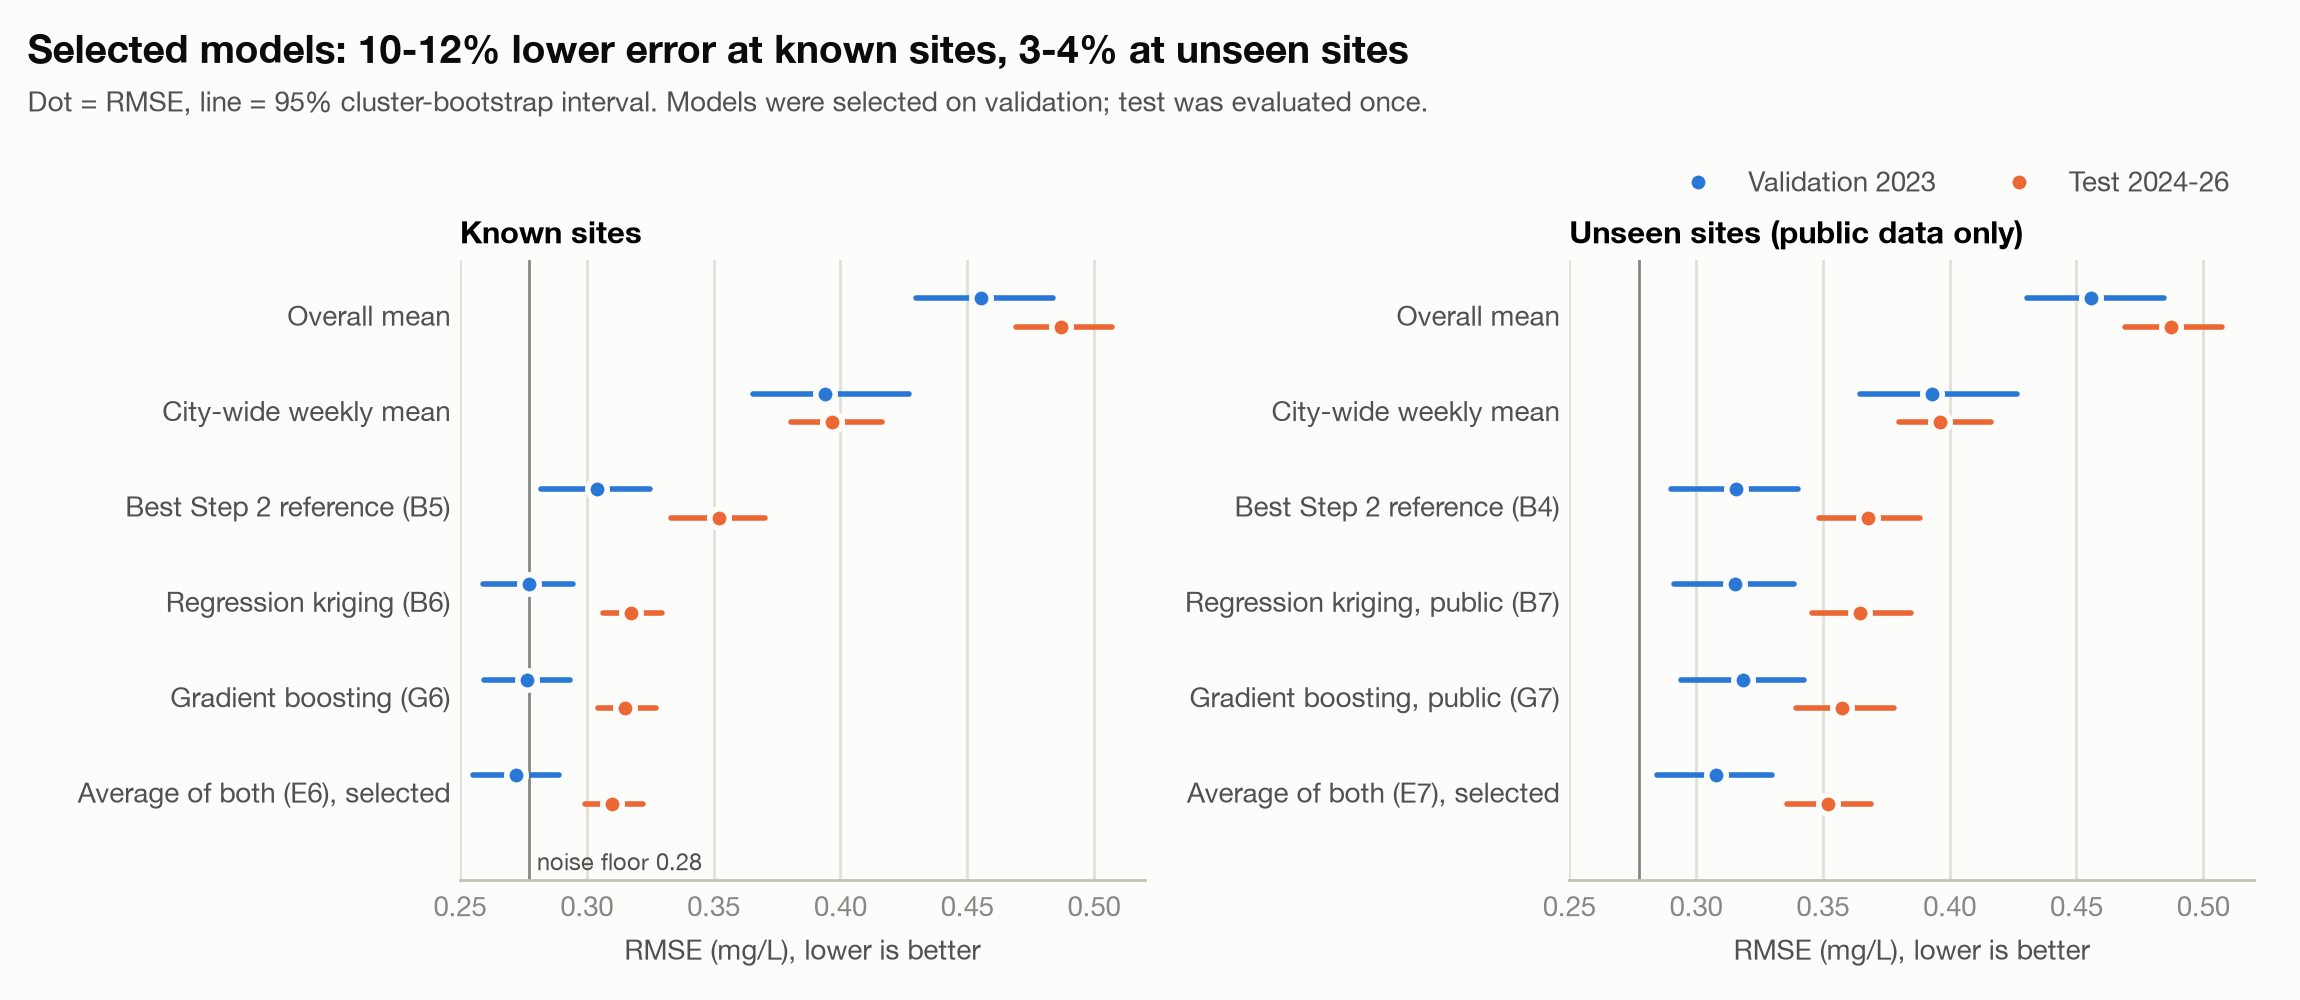

The data file committed next to this chart (first rows):
protocol, period, model, label, rmse, rmse_lo, rmse_hi
known_site, validation 2023, B0, Overall mean, 0.4553, 0.4299, 0.4837
known_site, validation 2023, B1, City-wide weekly mean, 0.3941, 0.3656, 0.4272
known_site, validation 2023, B5, Best Step 2 reference (B5), 0.3042, 0.2819, 0.325
known_site, validation 2023, B6, Regression kriging (B6), 0.2772, 0.2589, 0.2947
known_site, validation 2023, G6, Gradient boosting (G6), 0.2765, 0.2595, 0.2932
known_site, validation 2023, E6, Average of both (E6), selected, 0.2723, 0.2553, 0.2889
unseen_site, validation 2023, B0, Overall mean, 0.4558, 0.4304, 0.4847
unseen_site, validation 2023, B1, City-wide weekly mean, 0.3932, 0.3646, 0.4265
unseen_site, validation 2023, B4, Best Step 2 reference (B4), 0.3158, 0.2902, 0.34
unseen_site, validation 2023, B7, Regression kriging, public (B7), 0.3153, 0.2912, 0.3387
unseen_site, validation 2023, G7, Gradient boosting, public (G7), 0.3185, 0.2941, 0.3425
unseen_site, validation 2023, E7, Average of both (E7), selected, 0.3078, 0.2847, 0.3298
known_site, test 2024-26, B0, Overall mean, 0.4871, 0.4692, 0.5072
known_site, test 2024-26, B1, City-wide weekly mean, 0.3966, 0.3807, 0.4163
known_site, test 2024-26, B5, Best Step 2 reference (B5), 0.3522, 0.3334, 0.3702
known_site, test 2024-26, B6, Regression kriging (B6), 0.3176, 0.3063, 0.3297
known_site, test 2024-26, G6, Gradient boosting (G6), 0.3151, 0.3045, 0.3272
known_site, test 2024-26, E6, Average of both (E6), selected, 0.3101, 0.2995, 0.3221
unseen_site, test 2024-26, B0, Overall mean, 0.4875, 0.4693, 0.5075
unseen_site, test 2024-26, B1, City-wide weekly mean, 0.3962, 0.3801, 0.4161
unseen_site, test 2024-26, B4, Best Step 2 reference (B4), 0.3679, 0.3485, 0.3882
unseen_site, test 2024-26, B7, Regression kriging, public (B7), 0.3645, 0.3457, 0.3846
unseen_site, test 2024-26, G7, Gradient boosting, public (G7), 0.3576, 0.3395, 0.3779
unseen_site, test 2024-26, E7, Average of both (E7), selected, 0.3519, 0.3357, 0.369
